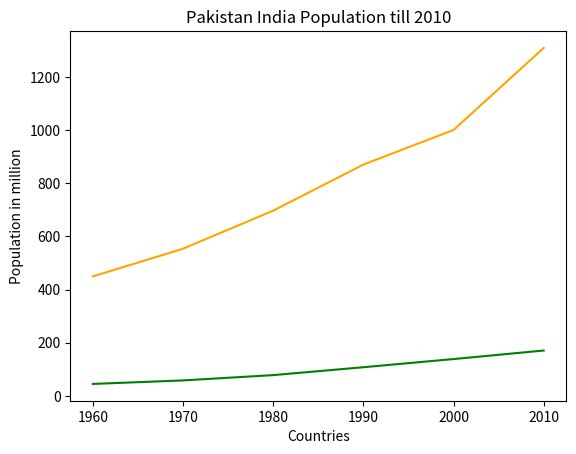

This figure's Python source:
import matplotlib.pyplot as plt
year = [1960, 1970, 1980, 1990, 2000, 2010]
pop_pakistan = [44.91, 58.09, 78.07, 107.7, 138.5, 170.6]
pop_india = [449.48, 553.57, 696.783, 870.133, 1000.4, 1309.1]
plt.plot(year, pop_pakistan, color='g')
plt.plot(year, pop_india, color='orange')
plt.xlabel('Countries')
plt.ylabel('Population in million')
plt.title('Pakistan India Population till 2010')
plt.show()